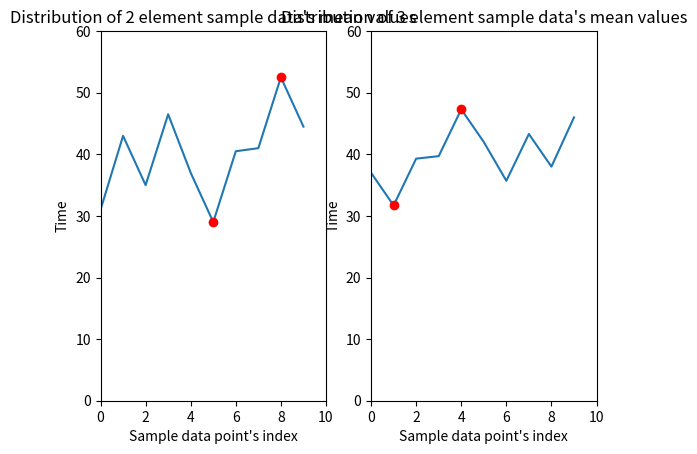

This chart was generated by the following Python code:
# conda activate py36gputorch100 && \
# cd /mnt/1T-5e7/mycodehtml/statistics_analysis/Statistical_analysis/KyungSubNoh_py/002_Population_and_sample/003_Distribution_of_sample_data_and_Central_limit_theorem && \
# rm e.l && python main.py \
# 2>&1 | tee -a e.l && code e.l

# ================================================================================
import random
import itertools
import numpy as np
import matplotlib.pyplot as plt

# ================================================================================
# <./pics/2019_07_15_21:11:19.png>

# <./pics/2019_07_15_21:11:53.png>

# ================================================================================
def extract_sample_data(src_data,num_of_element):
  l=src_data
  comb = []
  for i in range(len(l)):
    element=list(itertools.combinations(l,i+1))
    # print("element",element)

    if len(element[0])==num_of_element:
      comb.append(element)
    else:
      pass
  return comb

# ================================================================================
def calculate_min_max_vals(src_data,min=False):
  # print("src_data",src_data)
  # [31.0, 43.0, 35.0, 46.5, 37.0, 29.0, 40.5, 41.0, 52.5, 44.5]

  if min==True:
    argmin_val=np.argmin(np.array(src_data))
    # print("argmin_val",argmin_val)
    # 5
    min_val=src_data[argmin_val]
    # print("min_val",min_val)
    return argmin_val,min_val
  
  elif min==False:
    argmax_val=np.argmax(np.array(src_data))
    # print("argmax_val",argmax_val)
    # 5
    max_val=src_data[argmax_val]
    # print("min_val",min_val)
    return argmax_val,max_val

# ================================================================================
time_for_going_to_school=[37,25,49,33,56]

comb_2=extract_sample_data(src_data=time_for_going_to_school,num_of_element=2)
# print("comb_2",comb_2)
# [[(37, 25), (37, 49), (37, 33), (37, 56), (25, 49), (25, 33), (25, 56), (49, 33), (49, 56), (33, 56)]]
# print("comb_2",len(comb_2[0]))
# 10 = 5C2

comb_3=extract_sample_data(src_data=time_for_going_to_school,num_of_element=3)
# print("comb_3",comb_3)
# [[(37, 25, 49), (37, 25, 33), (37, 25, 56), (37, 49, 33), (37, 49, 56), (37, 33, 56), (25, 49, 33), (25, 49, 56), (25, 33, 56), (49, 33, 56)]]
# print("comb_3",len(comb_3[0]))
# 10 = 5C3

# ================================================================================
# <./pics/2019_07_15_21:28:03.png>

def calculate_sample_data_mean_value(sample_data):
  sample_data_mean_vals=[]
  for one_sample_data in sample_data[0]:
    # print("one_sample_data",one_sample_data)
    # (37, 25)

    sum_val=np.array(one_sample_data).sum()
    # print("sum_val",sum_val)
    # 62

    avg_val=sum_val/len(one_sample_data)
    # print("avg_val",avg_val)
    # 31.0

    sample_data_mean_vals.append(round(avg_val,1))
  
  # print("sample_data_mean_vals",sample_data_mean_vals)
  
  return sample_data_mean_vals

sample_data_mean_vals_comb_2=calculate_sample_data_mean_value(sample_data=comb_2)
sample_data_mean_vals_comb_3=calculate_sample_data_mean_value(sample_data=comb_3)

# print("sample_data_mean_vals_comb_2",sample_data_mean_vals_comb_2)
# [31.0, 43.0, 35.0, 46.5, 37.0, 29.0, 40.5, 41.0, 52.5, 44.5]

# print("sample_data_mean_vals_comb_3",sample_data_mean_vals_comb_3)
# [37.0, 31.7, 39.3, 39.7, 47.3, 42.0, 35.7, 43.3, 38.0, 46.0]

# ================================================================================
# <./pics/2019_07_15_21:34:56.png>

# ================================================================================
fig=plt.figure()

axe1=plt.subplot(1,2,1)

axe1.plot(sample_data_mean_vals_comb_2)

min_val=calculate_min_max_vals(sample_data_mean_vals_comb_2,min=True)
# print("min_val",min_val)
# (1, 43.0)
plt.plot(min_val[0],min_val[1],'ro')
max_val=calculate_min_max_vals(sample_data_mean_vals_comb_2,min=False)
# print("max_val",max_val)
# (4, 37.0)
plt.plot(max_val[0],max_val[1],'ro')
plt.title("Distribution of 2 element sample data's mean values")
plt.xlabel("Sample data point's index")
plt.ylabel("Time")
plt.xlim(0,10)
plt.ylim(0,60)

# ================================================================================
axe1=plt.subplot(1,2,2)

# print("sample_data_mean_vals_comb_3",sample_data_mean_vals_comb_3)
axe1.plot(sample_data_mean_vals_comb_3)

min_val=calculate_min_max_vals(sample_data_mean_vals_comb_3,min=True)
# print("min_val",min_val)
# (1, 43.0)
plt.plot(min_val[0],min_val[1],'ro')
max_val=calculate_min_max_vals(sample_data_mean_vals_comb_3,min=False)
# print("max_val",max_val)
# (4, 37.0)

plt.plot(max_val[0],max_val[1],'ro')
plt.xlabel("Sample data point's index")
plt.ylabel("Time")
plt.xlim(0,10)
plt.ylim(0,60)

plt.title("Distribution of 3 element sample data's mean values")

# ================================================================================
plt.show()
# <./pics/2019_07_16_06:25:37.png>

# ================================================================================
# <./pics/2019_07_16_06:26:11.png>
